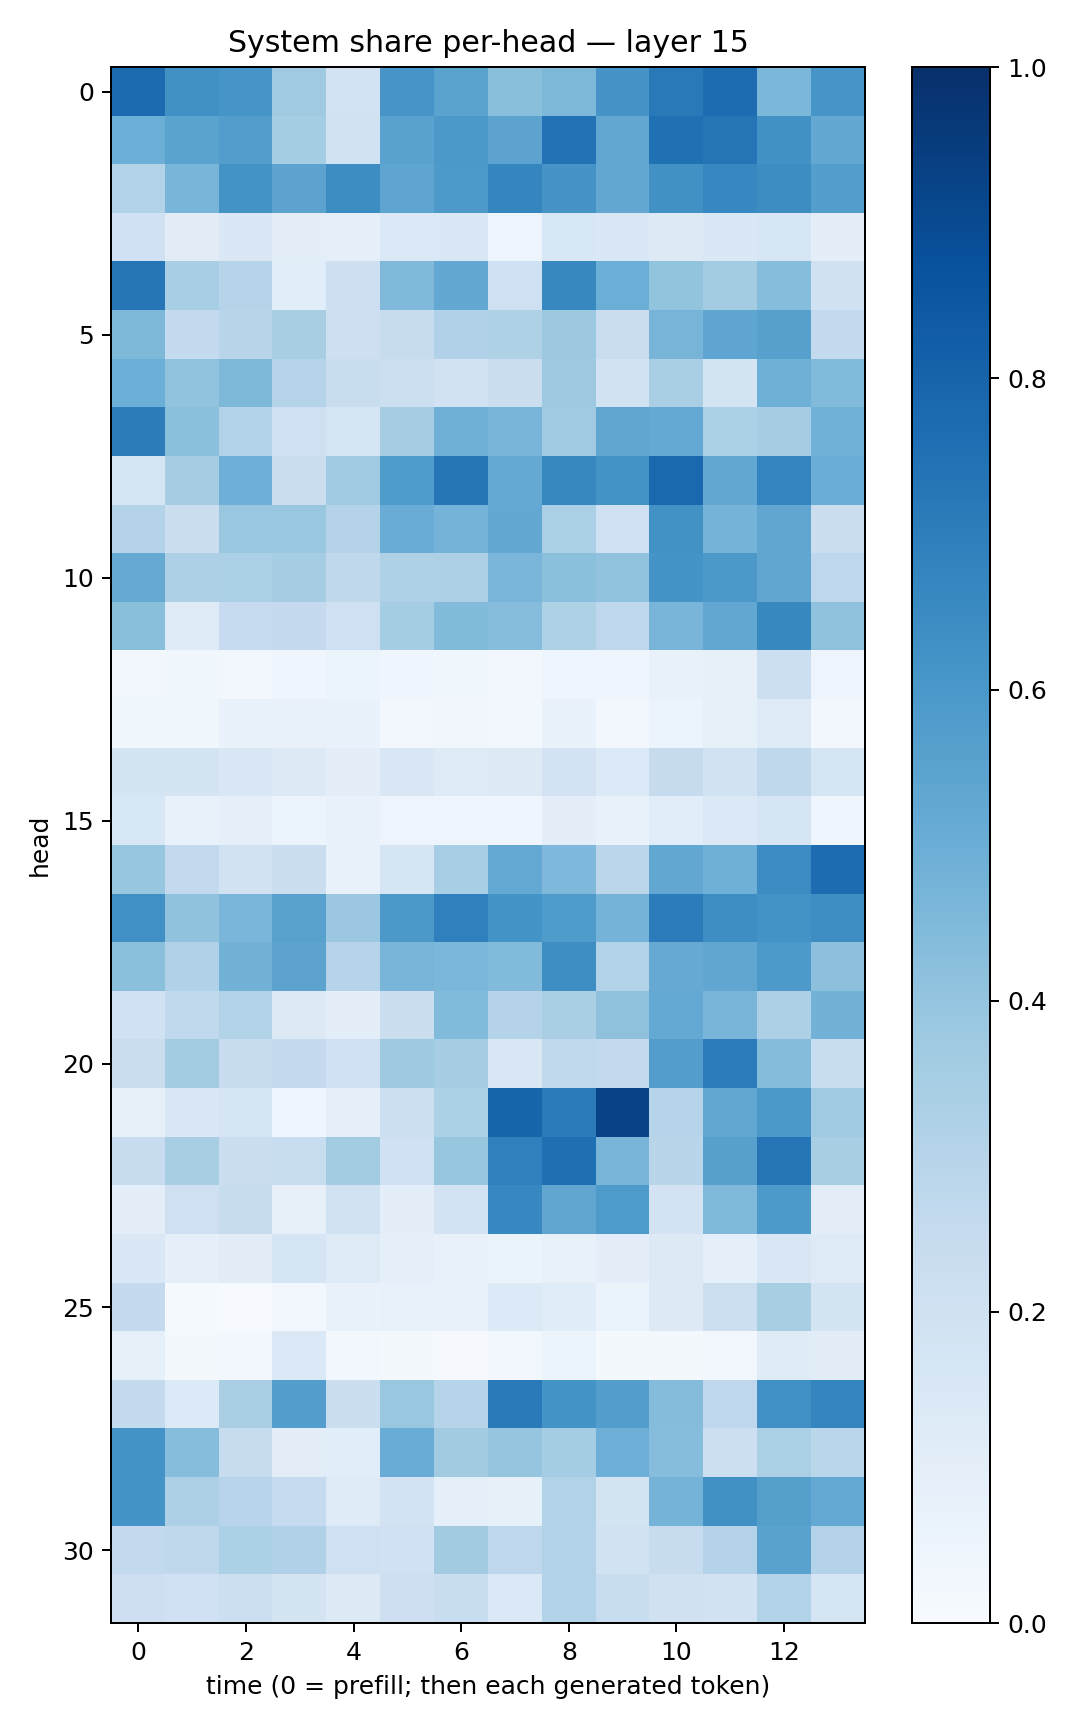

Data behind this chart, as committed beside it:
0.77137804, 0.62792695, 0.6075476, 0.36858627, 0.18199192, 0.60716707, 0.54921925, 0.4236202, 0.4549475, 0.61003304, 0.7154655, 0.76649785, 0.46041322, 0.6079954
0.4982, 0.5495, 0.5725, 0.3527, 0.1888, 0.5525, 0.5951, 0.5459, 0.7432, 0.5297, 0.7528, 0.7379, 0.6277, 0.5271
0.3106, 0.4664, 0.6205, 0.5449, 0.6429, 0.5363, 0.5933, 0.6704, 0.6126, 0.5244, 0.628, 0.6642, 0.6433, 0.5667
0.2026, 0.112, 0.1449, 0.09836, 0.09072, 0.137, 0.1454, 0.04929, 0.1533, 0.1467, 0.1311, 0.1472, 0.1638, 0.09566
0.7337, 0.3467, 0.2981, 0.1078, 0.2136, 0.4477, 0.5256, 0.2101, 0.6619, 0.4967, 0.3991, 0.3572, 0.4331, 0.1987
0.4539, 0.256, 0.2919, 0.3422, 0.2111, 0.2418, 0.3201, 0.3221, 0.3775, 0.2267, 0.4701, 0.5355, 0.5591, 0.2542
0.4999, 0.4031, 0.4565, 0.2985, 0.2309, 0.2156, 0.1935, 0.2221, 0.3749, 0.1884, 0.3378, 0.1743, 0.4891, 0.4451
0.702, 0.4199, 0.3087, 0.2085, 0.1715, 0.3485, 0.4898, 0.4673, 0.3684, 0.532, 0.52, 0.3319, 0.3504, 0.4847
0.1718, 0.349, 0.4952, 0.2252, 0.3642, 0.5846, 0.7305, 0.5224, 0.6616, 0.6193, 0.7783, 0.5265, 0.6723, 0.5022
0.3051, 0.2257, 0.3877, 0.3843, 0.3059, 0.5057, 0.4757, 0.5258, 0.3349, 0.2085, 0.6245, 0.4733, 0.5321, 0.2232
0.512, 0.3251, 0.3343, 0.3512, 0.2721, 0.3205, 0.3274, 0.4614, 0.4203, 0.4047, 0.6161, 0.5961, 0.5324, 0.2756
0.4222, 0.1226, 0.2467, 0.2537, 0.2059, 0.3531, 0.4385, 0.4323, 0.3213, 0.2757, 0.4658, 0.524, 0.6625, 0.407
0.02839, 0.03547, 0.0263, 0.04491, 0.05204, 0.04638, 0.03742, 0.03097, 0.04246, 0.04087, 0.07304, 0.08094, 0.2167, 0.04876
0.03863, 0.03892, 0.06798, 0.07368, 0.06924, 0.02945, 0.03148, 0.02823, 0.06899, 0.02857, 0.05266, 0.08593, 0.1219, 0.02569
0.1766, 0.1753, 0.1479, 0.1295, 0.09726, 0.1497, 0.1244, 0.1254, 0.1833, 0.1352, 0.2432, 0.1927, 0.2729, 0.1683
0.1526, 0.07426, 0.08716, 0.06115, 0.0694, 0.04904, 0.04826, 0.04114, 0.09581, 0.06687, 0.1068, 0.1377, 0.1678, 0.0424
0.3944, 0.2593, 0.1938, 0.2198, 0.07613, 0.1667, 0.3449, 0.5203, 0.4502, 0.2824, 0.5299, 0.4913, 0.6456, 0.7689
0.6305, 0.4101, 0.4646, 0.5556, 0.3826, 0.5954, 0.6892, 0.6159, 0.5839, 0.4748, 0.7032, 0.6381, 0.619, 0.639
0.42, 0.3189, 0.4778, 0.543, 0.2991, 0.467, 0.4586, 0.4435, 0.6375, 0.3104, 0.5152, 0.5343, 0.5918, 0.4151
0.2029, 0.2648, 0.3163, 0.1257, 0.09586, 0.2223, 0.442, 0.306, 0.3396, 0.4131, 0.5216, 0.4682, 0.3271, 0.4766
0.2258, 0.3579, 0.2393, 0.2536, 0.2094, 0.3724, 0.3515, 0.1431, 0.2641, 0.2583, 0.5718, 0.7033, 0.4367, 0.2338
0.08363, 0.1422, 0.1693, 0.04621, 0.08776, 0.2176, 0.3295, 0.7962, 0.7088, 0.9253, 0.3015, 0.5284, 0.5958, 0.371
0.2361, 0.3431, 0.2201, 0.2326, 0.3573, 0.2027, 0.3932, 0.6888, 0.7578, 0.4649, 0.2908, 0.5601, 0.736, 0.3415
0.1014, 0.2095, 0.2367, 0.07997, 0.1933, 0.09741, 0.182, 0.6665, 0.5317, 0.5885, 0.1818, 0.4491, 0.5926, 0.1016
0.1421, 0.09197, 0.1102, 0.1655, 0.1231, 0.08762, 0.07125, 0.06308, 0.07488, 0.09707, 0.1302, 0.09249, 0.1508, 0.1248
0.2503, 0.01468, 0.003956, 0.02696, 0.06983, 0.07495, 0.0704, 0.1355, 0.1161, 0.0627, 0.1297, 0.2162, 0.3426, 0.1773
0.08391, 0.01811, 0.02975, 0.1405, 0.02344, 0.01957, 0.01168, 0.02696, 0.0519, 0.02157, 0.02275, 0.02712, 0.1206, 0.1104
0.2578, 0.133, 0.3361, 0.5674, 0.2216, 0.3854, 0.297, 0.7115, 0.6171, 0.57, 0.4352, 0.2734, 0.6293, 0.6758
0.6182, 0.4321, 0.2406, 0.1017, 0.1089, 0.5042, 0.3622, 0.3978, 0.3532, 0.4924, 0.4327, 0.2164, 0.3358, 0.2867
0.6147, 0.3261, 0.2954, 0.2494, 0.1216, 0.1833, 0.0933, 0.08274, 0.31, 0.1752, 0.4747, 0.628, 0.5654, 0.5233
0.2578, 0.2696, 0.3294, 0.3199, 0.2039, 0.2031, 0.3612, 0.2768, 0.3098, 0.1934, 0.2367, 0.3062, 0.5538, 0.3047
0.2147, 0.2019, 0.2181, 0.1761, 0.1255, 0.2123, 0.2318, 0.1388, 0.3126, 0.2315, 0.1974, 0.1914, 0.3153, 0.1707
